The GitHub repository vijay-xd/Fruit-Ripeness-Detection contains a labelled image folder "dataset" with 4 categories: overripe, ripe, rotten, unripe. Examples follow, each with its label.

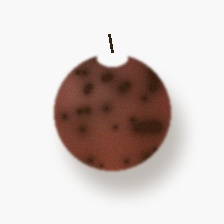
Label: overripe

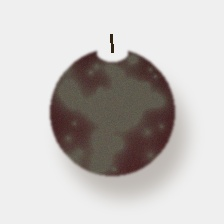
Label: rotten

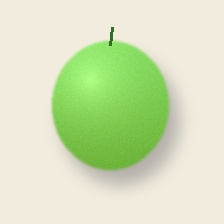
Label: unripe

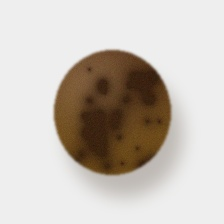
Label: overripe

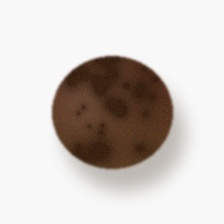
Label: overripe

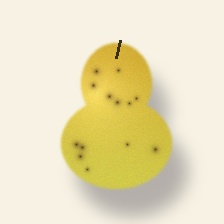
Label: ripe
